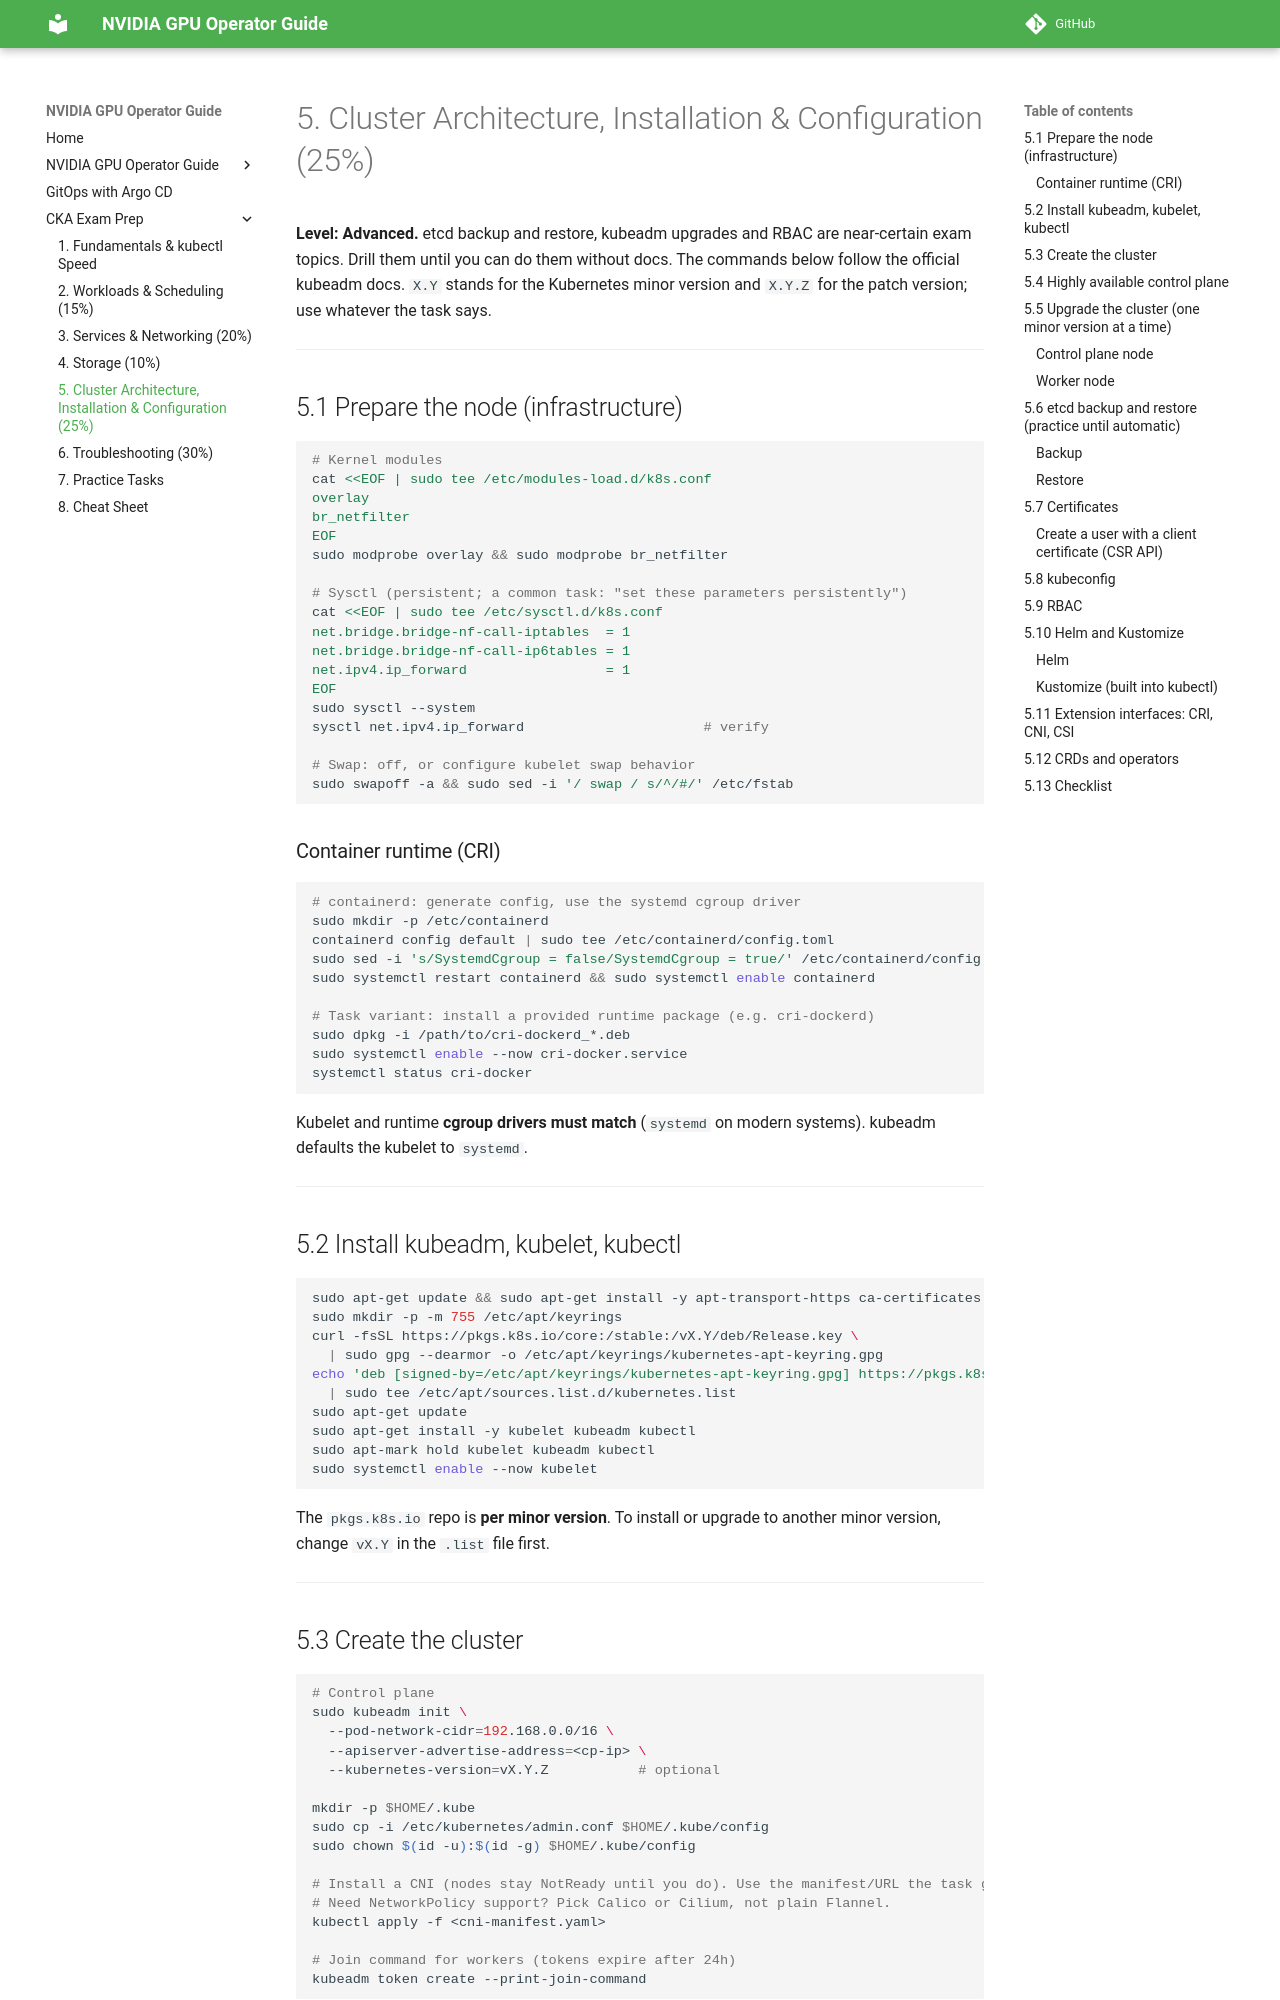

repository: hareeshmlops319/kubernetes · page: cka/05-cluster-architecture/index.html · generator: mkdocs

# 5. Cluster Architecture, Installation & Configuration (25%)

**Level: Advanced.** etcd backup and restore, kubeadm upgrades and RBAC are near-certain exam topics. Drill them until you can do them without docs. The commands below follow the official kubeadm docs. `X.Y` stands for the Kubernetes minor version and `X.Y.Z` for the patch version; use whatever the task says.

---

## 5.1 Prepare the node (infrastructure)

```bash
# Kernel modules
cat <<EOF | sudo tee /etc/modules-load.d/k8s.conf
overlay
br_netfilter
EOF
sudo modprobe overlay && sudo modprobe br_netfilter

# Sysctl (persistent; a common task: "set these parameters persistently")
cat <<EOF | sudo tee /etc/sysctl.d/k8s.conf
net.bridge.bridge-nf-call-iptables  = 1
net.bridge.bridge-nf-call-ip6tables = 1
net.ipv4.ip_forward                 = 1
EOF
sudo sysctl --system
sysctl net.ipv4.ip_forward                      # verify

# Swap: off, or configure kubelet swap behavior
sudo swapoff -a && sudo sed -i '/ swap / s/^/#/' /etc/fstab
```

### Container runtime (CRI)

```bash
# containerd: generate config, use the systemd cgroup driver
sudo mkdir -p /etc/containerd
containerd config default | sudo tee /etc/containerd/config.toml
sudo sed -i 's/SystemdCgroup = false/SystemdCgroup = true/' /etc/containerd/config.toml
sudo systemctl restart containerd && sudo systemctl enable containerd

# Task variant: install a provided runtime package (e.g. cri-dockerd)
sudo dpkg -i /path/to/cri-dockerd_*.deb
sudo systemctl enable --now cri-docker.service
systemctl status cri-docker
```

Kubelet and runtime **cgroup drivers must match** (`systemd` on modern systems). kubeadm defaults the kubelet to `systemd`.

---

## 5.2 Install kubeadm, kubelet, kubectl

```bash
sudo apt-get update && sudo apt-get install -y apt-transport-https ca-certificates curl gpg
sudo mkdir -p -m 755 /etc/apt/keyrings
curl -fsSL https://pkgs.k8s.io/core:/stable:/vX.Y/deb/Release.key \
  | sudo gpg --dearmor -o /etc/apt/keyrings/kubernetes-apt-keyring.gpg
echo 'deb [signed-by=/etc/apt/keyrings/kubernetes-apt-keyring.gpg] https://pkgs.k8s.io/core:/stable:/vX.Y/deb/ /' \
  | sudo tee /etc/apt/sources.list.d/kubernetes.list
sudo apt-get update
sudo apt-get install -y kubelet kubeadm kubectl
sudo apt-mark hold kubelet kubeadm kubectl
sudo systemctl enable --now kubelet
```

The `pkgs.k8s.io` repo is **per minor version**. To install or upgrade to another minor version, change `vX.Y` in the `.list` file first.

---
